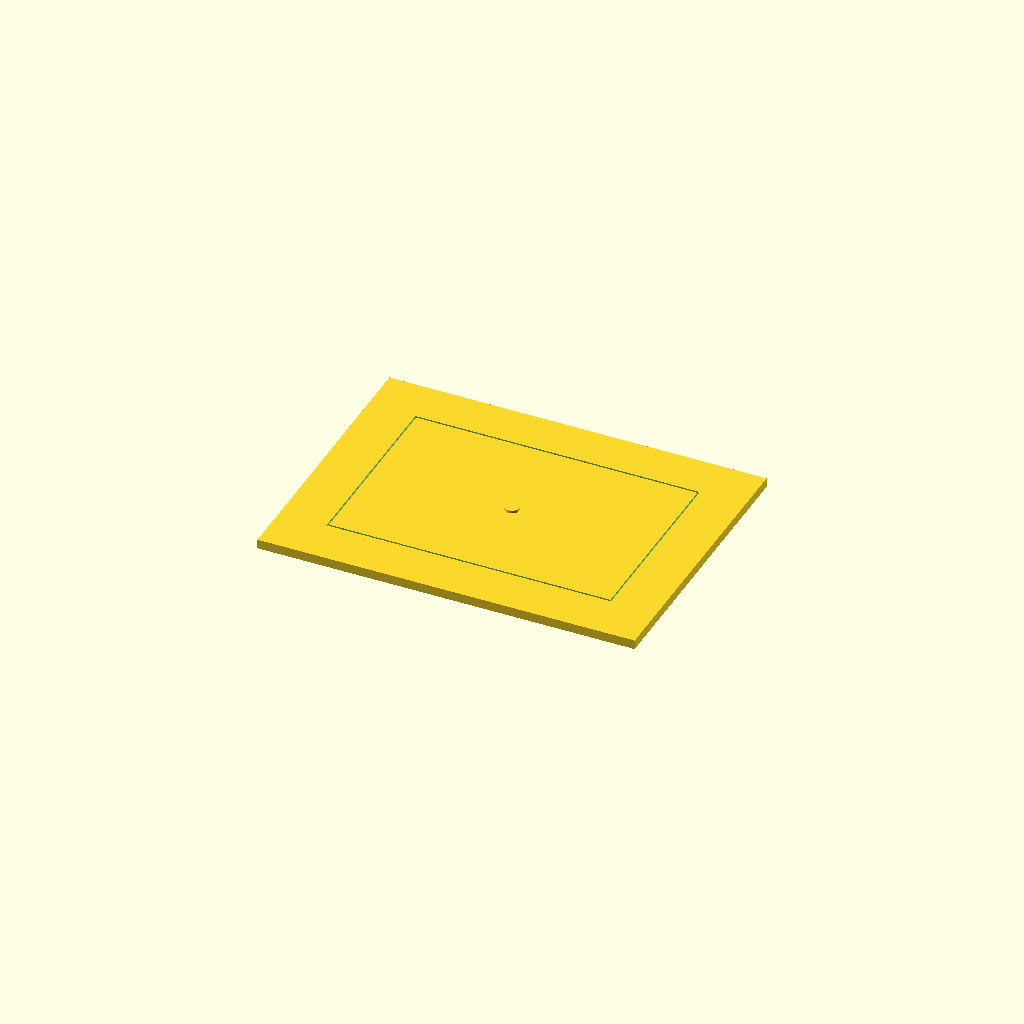
Cell 1: the model at its default parameters.
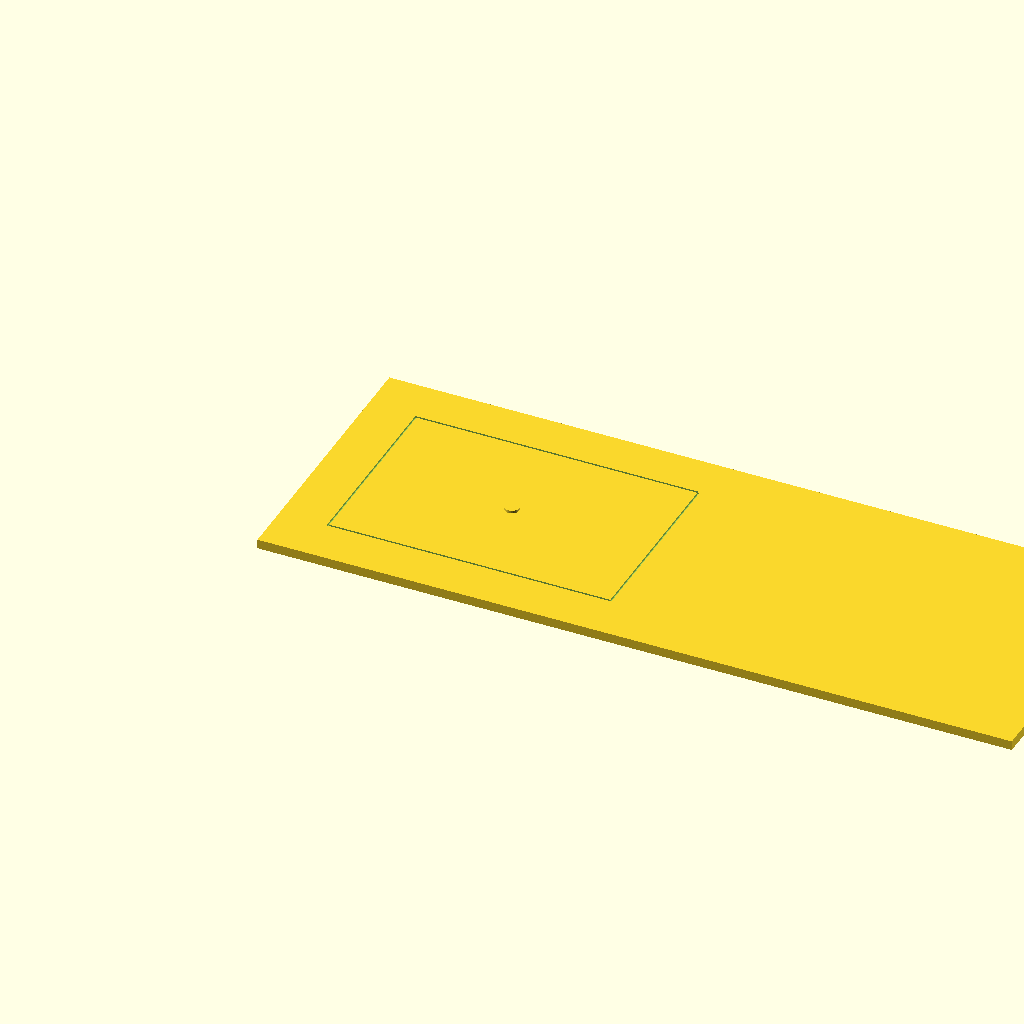
Cell 2: base_w = 320 (everything else at default).
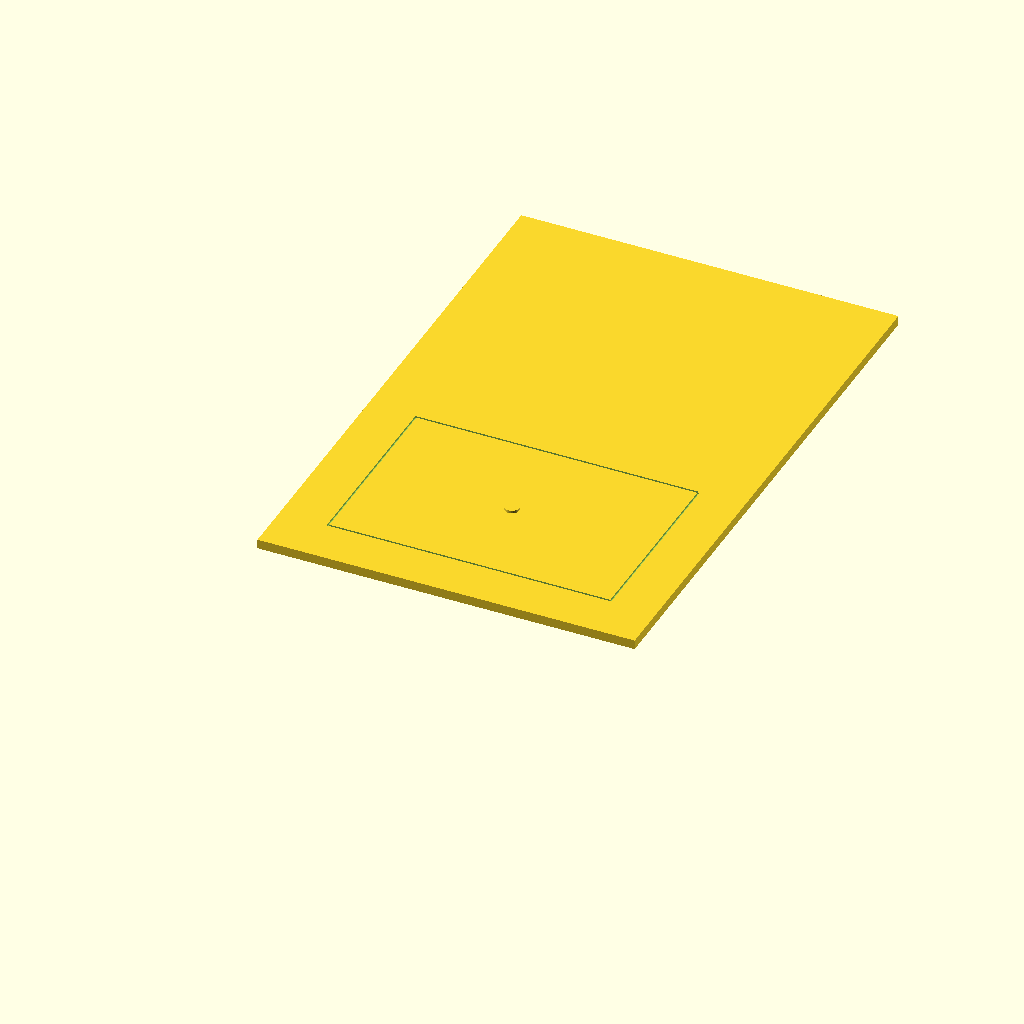
Cell 3 — base_h set to 240, the other parameters unchanged.
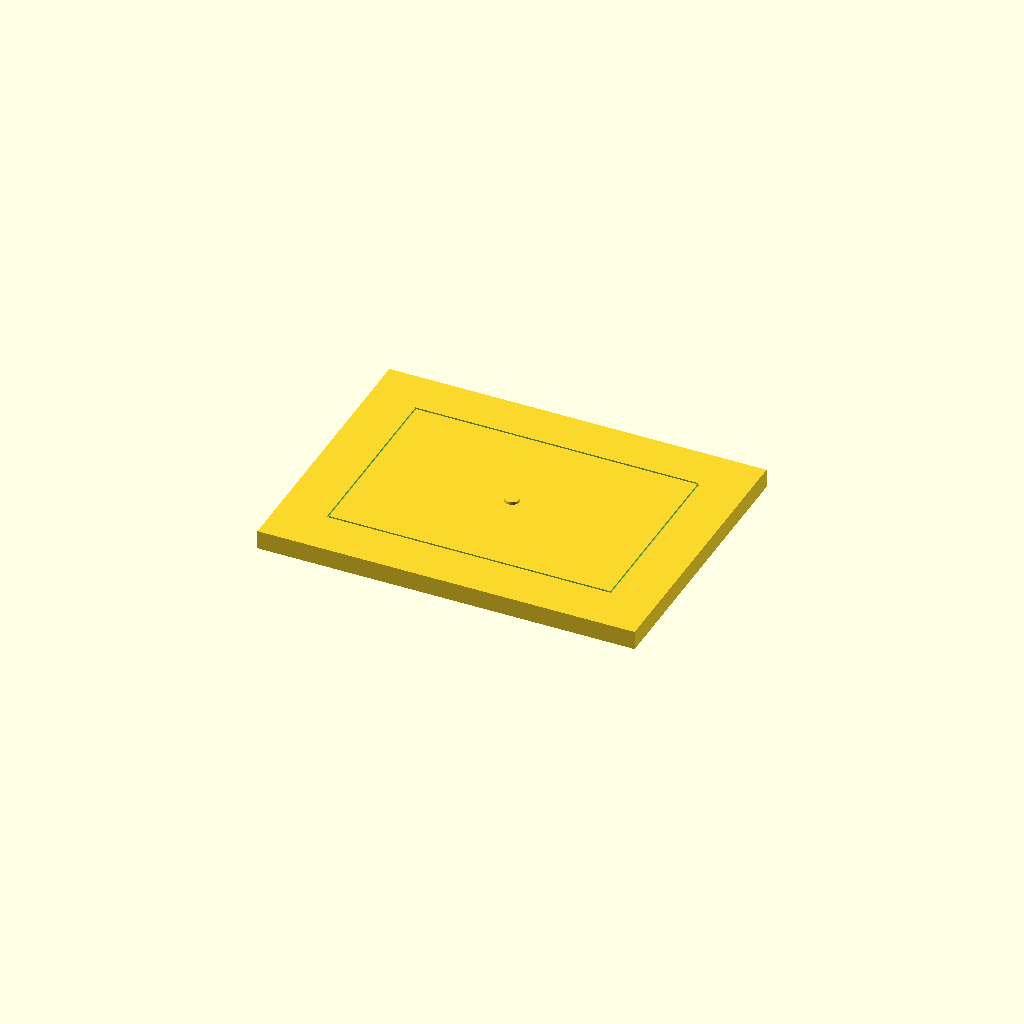
Cell 4: the same model with thickness = 8.
One fixed orthographic camera (rotation 55°, 0°, 25°; colour scheme Cornfield) for every cell.
Source of the model, 17_robotics_applications/robot_stability_com_board.scad:
/*
Title: Robot Stability COM Board
Folder: 17_robotics_applications
Physics Topic: Tipping stability and COM envelope
Difficulty: Beginner-Intermediate
Print Type: FDM, single material
Teaches: Conceptual mechanics
Use Case: Classroom manipulative
*/


// --------------------
// Parameters
// --------------------
base_w = 160;
base_h = 120;
thickness = 4;

module stability_board(){
    difference(){
        cube([base_w,base_h,thickness]);
        // wheelbase and tipping-edge markers
        translate([20,20,thickness-0.8]) cube([120,0.8,1]);
        translate([20,100,thickness-0.8]) cube([120,0.8,1]);
        translate([20,20,thickness-0.8]) cube([0.8,80,1]);
        translate([140,20,thickness-0.8]) cube([0.8,80,1]);
    }
    translate([80,60,thickness]) cylinder(h=1.2,d=6,$fn=30); // nominal COM
}
stability_board();
Customizer parameters (derived from the source; name, type, default, range or options):
base_w: number, default 160
base_h: number, default 120
thickness: number, default 4
